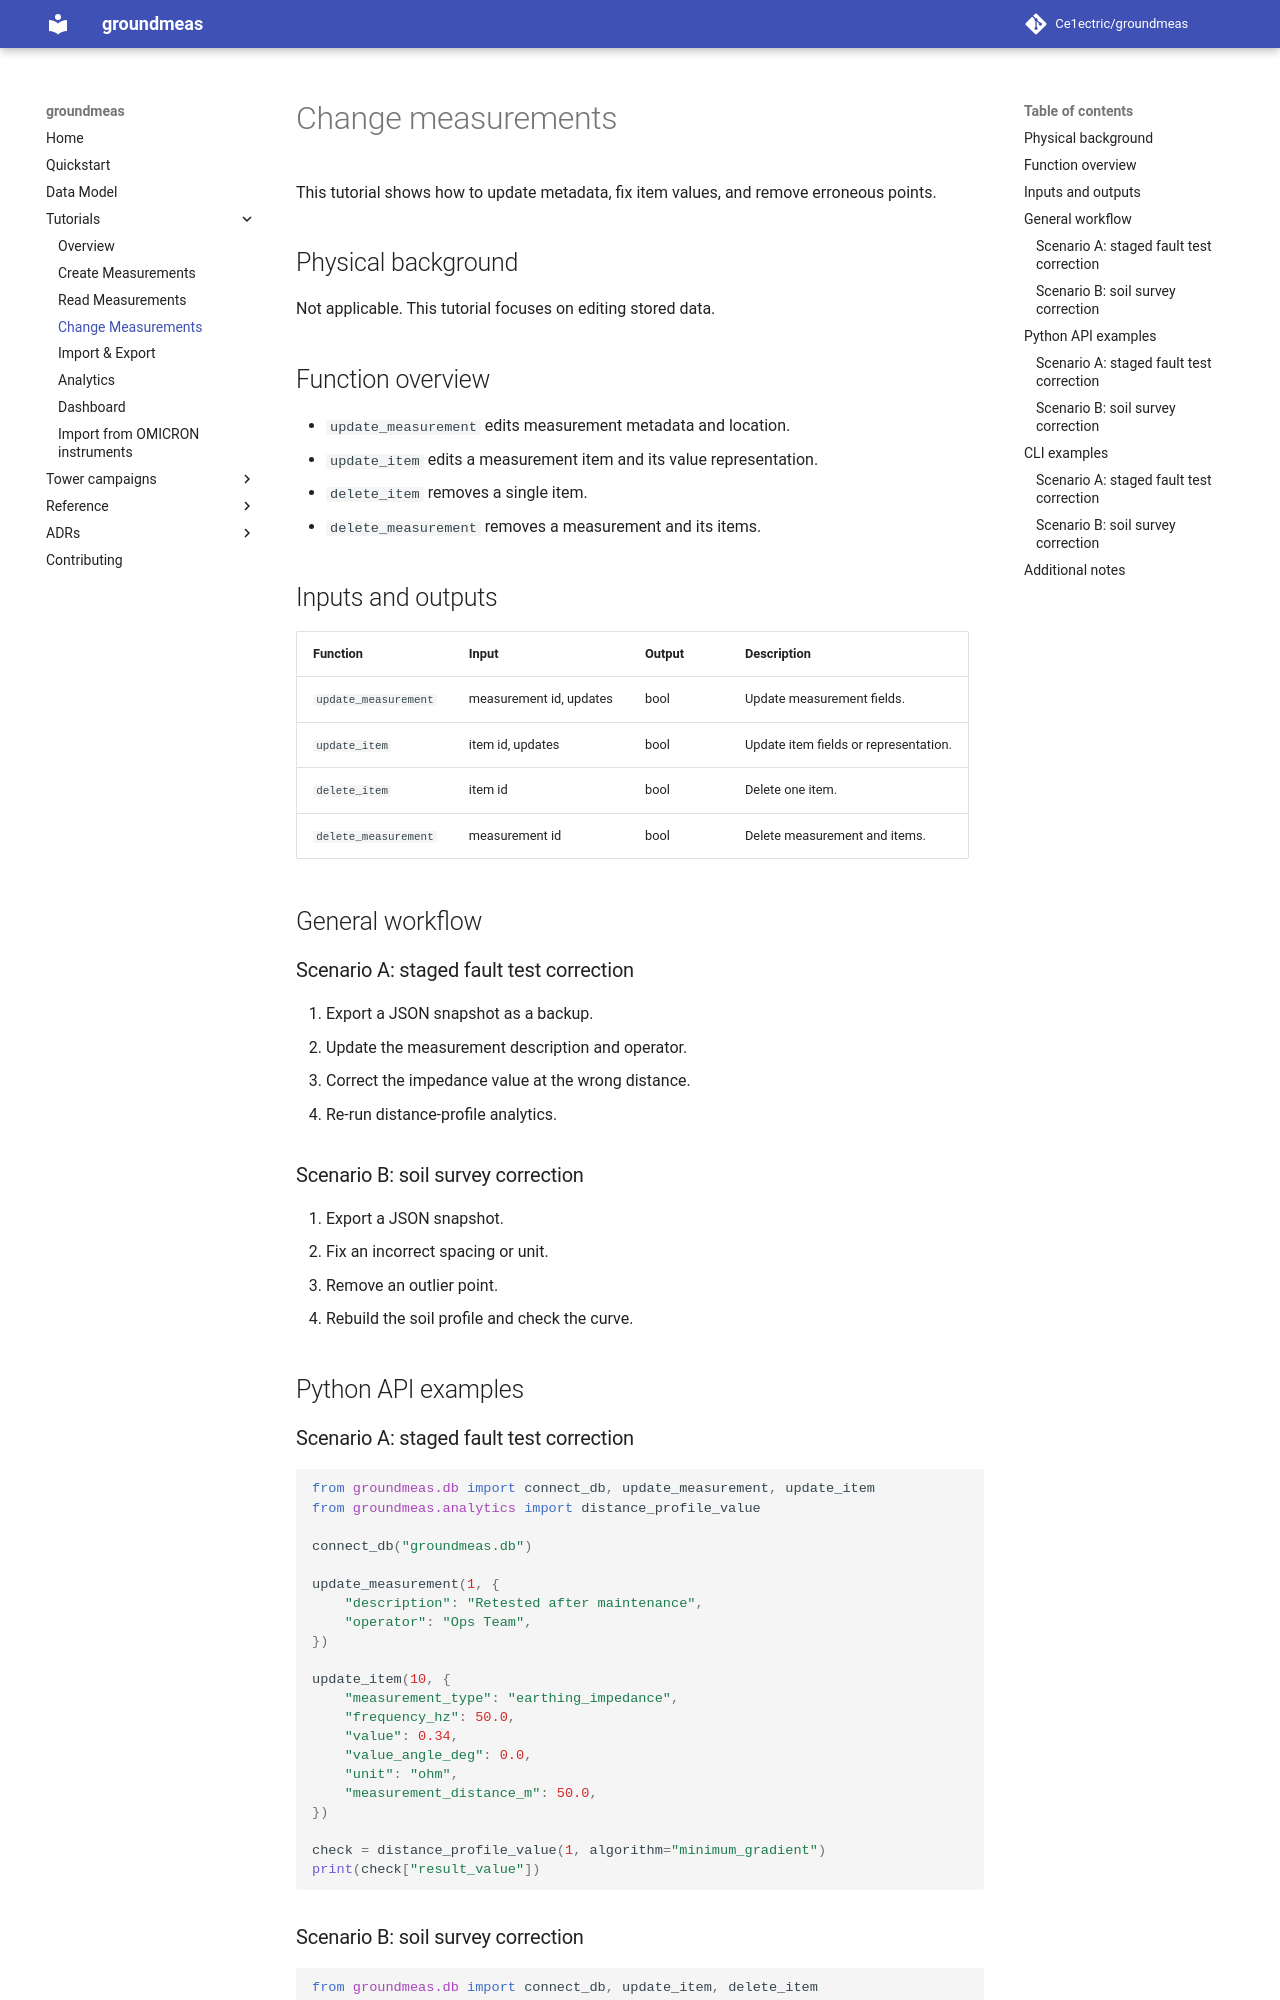

repository: Ce1ectric/groundmeas · page: 13_change_measurements/index.html · generator: mkdocs

# Change measurements

This tutorial shows how to update metadata, fix item values, and remove erroneous points.

## Physical background

Not applicable. This tutorial focuses on editing stored data.

## Function overview
- `update_measurement` edits measurement metadata and location.
- `update_item` edits a measurement item and its value representation.
- `delete_item` removes a single item.
- `delete_measurement` removes a measurement and its items.

## Inputs and outputs
| Function | Input | Output | Description |
| --- | --- | --- | --- |
| `update_measurement` | measurement id, updates | bool | Update measurement fields. |
| `update_item` | item id, updates | bool | Update item fields or representation. |
| `delete_item` | item id | bool | Delete one item. |
| `delete_measurement` | measurement id | bool | Delete measurement and items. |

## General workflow

### Scenario A: staged fault test correction
1. Export a JSON snapshot as a backup.
2. Update the measurement description and operator.
3. Correct the impedance value at the wrong distance.
4. Re-run distance-profile analytics.

### Scenario B: soil survey correction
1. Export a JSON snapshot.
2. Fix an incorrect spacing or unit.
3. Remove an outlier point.
4. Rebuild the soil profile and check the curve.

## Python API examples

### Scenario A: staged fault test correction
```python
from groundmeas.db import connect_db, update_measurement, update_item
from groundmeas.analytics import distance_profile_value

connect_db("groundmeas.db")

update_measurement(1, {
    "description": "Retested after maintenance",
    "operator": "Ops Team",
})

update_item(10, {
    "measurement_type": "earthing_impedance",
    "frequency_hz": 50.0,
    "value": 0.34,
    "value_angle_deg": 0.0,
    "unit": "ohm",
    "measurement_distance_m": 50.0,
})

check = distance_profile_value(1, algorithm="minimum_gradient")
print(check["result_value"])
```
